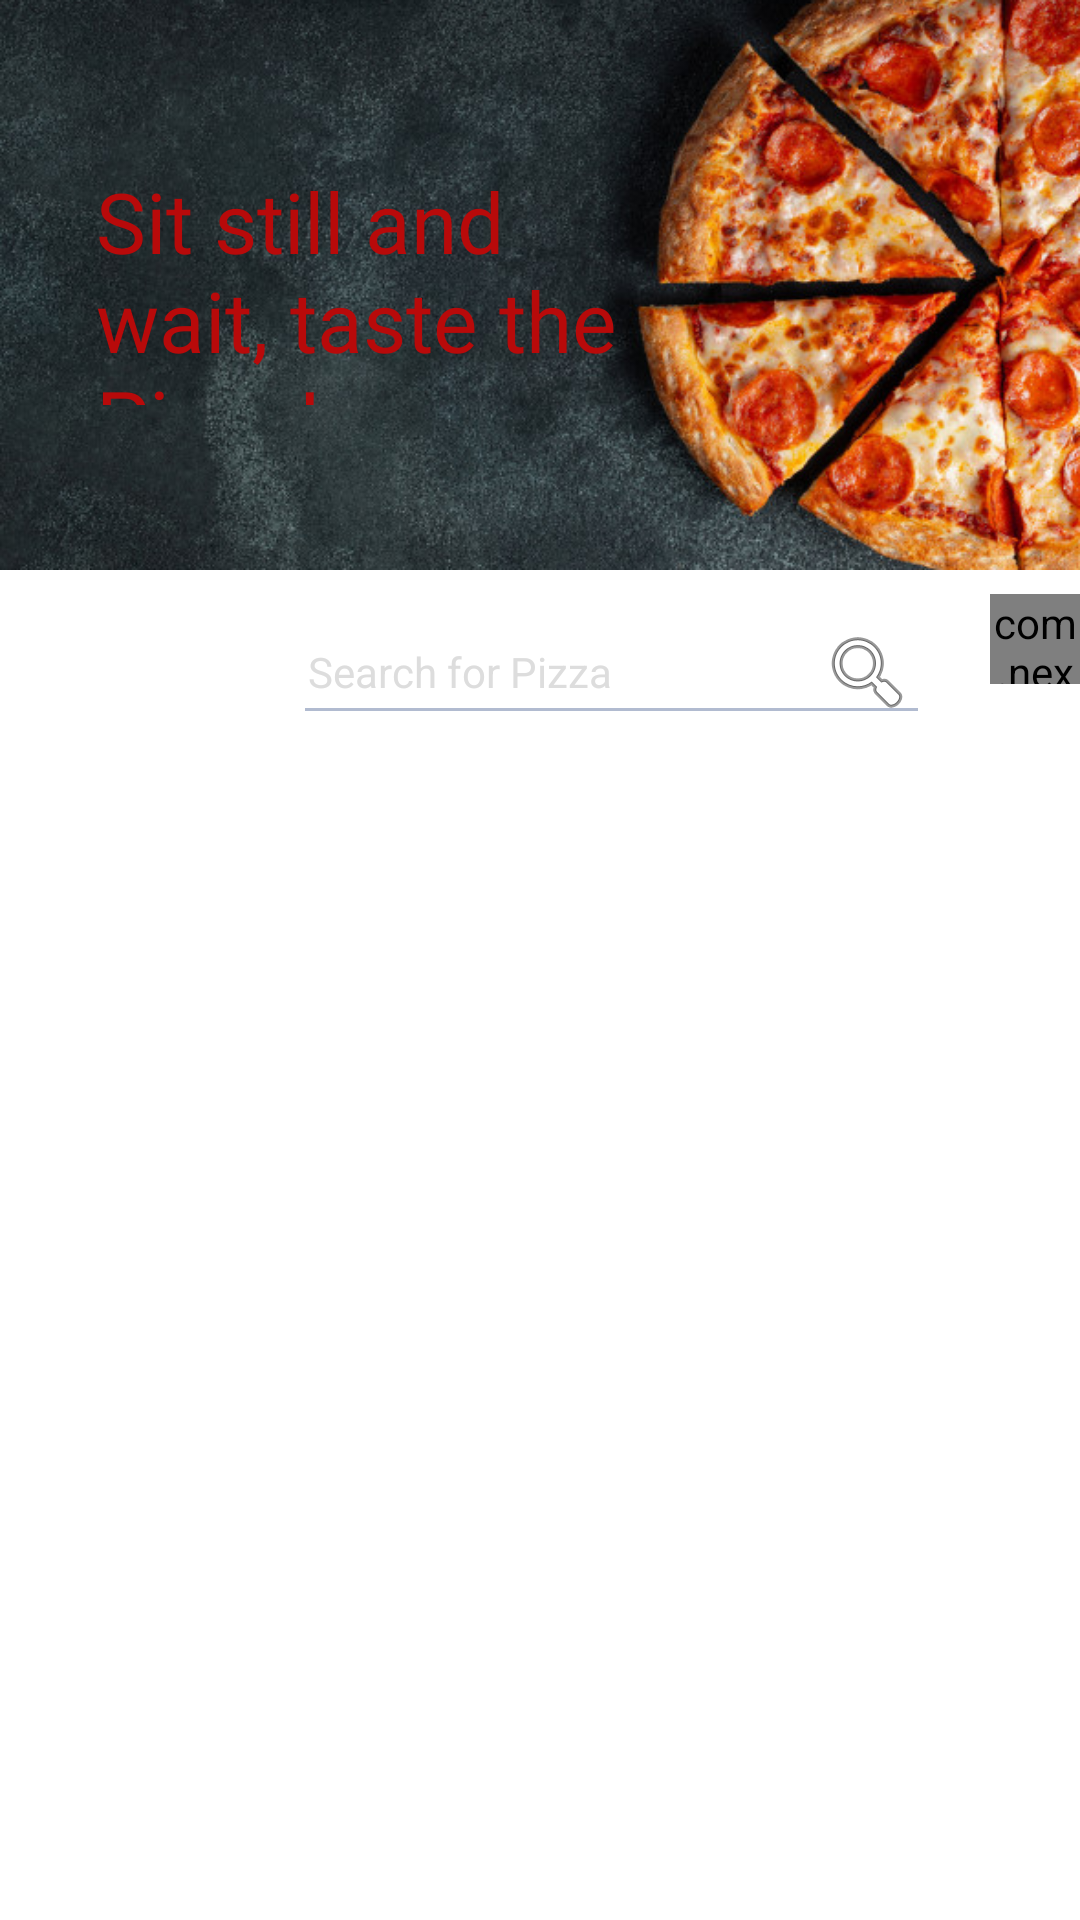

Reconstruct the res/layout file that produces this screen, plus the resources it refers to.
<!-- AndroidManifest.xml: application theme Theme.PizzaHub -->
<!-- res/layout/fragment_home.xml -->
<?xml version="1.0" encoding="utf-8"?>
<LinearLayout xmlns:android="http://schemas.android.com/apk/res/android"
    xmlns:app="http://schemas.android.com/apk/res-auto"
    android:id="@+id/mainLayout"
    android:layout_width="match_parent"
    android:layout_height="match_parent"
    android:background="?attr/colorOnPrimary"
    android:orientation="vertical">

    <LinearLayout
        android:layout_width="match_parent"
        android:layout_height="190dp"
        android:background="@drawable/pizzahome">

        <TextView
            android:id="@+id/textView3"
            android:layout_width="198dp"
            android:layout_height="80dp"
            android:layout_gravity="center_vertical"
            android:layout_marginLeft="32dp"
            android:fontFamily="@font/patrick_hand"
            android:text="Sit still and wait, taste the Pizza!"
            android:textColor="@color/main_red"
            android:textSize="28sp" />
    </LinearLayout>

    <LinearLayout
        android:layout_width="match_parent"
        android:layout_height="wrap_content"
        android:layout_marginTop="8dp"
        android:gravity="right"
        android:orientation="horizontal">

        <LinearLayout
            android:layout_width="wrap_content"
            android:layout_height="wrap_content"
            android:layout_marginTop="5dp">

            <EditText
                android:id="@+id/etSearch"
                android:layout_width="wrap_content"
                android:layout_height="wrap_content"

                android:layout_gravity="right"
                android:layout_marginTop="8dp"
                android:backgroundTint="#b1bbd0"
                android:drawableRight="@android:drawable/ic_menu_search"
                android:ems="13"
                android:hint="Search for Pizza"
                android:inputType="textPersonName"
                android:padding="5dp"
                android:textColorHint="#dddddd"
                android:textSize="14sp" />
        </LinearLayout>

        <FrameLayout
            android:id="@+id/btnCart"
            android:layout_width="50dp"
            android:layout_height="50dp"
            android:layout_gravity="right">

            <ImageView
                android:id="@+id/cartButton"
                android:layout_width="wrap_content"
                android:layout_height="wrap_content"
                android:layout_gravity="right"
                android:paddingTop="15dp"
                android:paddingRight="20dp"

                android:src="@drawable/ic_baseline_shopping_cart_24" />

            <com.nex3z.notificationbadge.NotificationBadge
                android:id="@+id/badge"
                android:layout_width="30dp"
                android:layout_height="30dp"
                android:layout_gravity="right"></com.nex3z.notificationbadge.NotificationBadge>


        </FrameLayout>

    </LinearLayout>


    <androidx.recyclerview.widget.RecyclerView
        android:id="@+id/recycler_pizza"
        android:layout_width="match_parent"
        android:layout_height="match_parent"
        android:layout_marginTop="8dp"
        android:layout_marginBottom="5dp"

        app:layout_constraintTop_toBottomOf="@+id/etSearch" />
</LinearLayout>
<!-- resources referenced by this layout -->
<resources>
  <color name="main_red">#B80A0A</color>
  <!-- drawable pizzahome: png bitmap (drawable-v24, 404784 bytes) -->
  <style name="Theme.PizzaHub" parent="Theme.MaterialComponents.DayNight.DarkActionBar">
          
          <item name="colorPrimary">@color/main_red</item>
          <item name="colorPrimaryVariant">@color/main_red</item>
          <item name="colorOnPrimary">@color/white</item>
          
          <item name="colorSecondary">@color/teal_200</item>
          <item name="colorSecondaryVariant">@color/teal_700</item>
          <item name="colorOnSecondary">@color/black</item>
          
          <item name="android:statusBarColor" tools:targetApi="l">?attr/colorPrimaryVariant</item>
          
      </style>
  <color name="white">#FFFFFFFF</color>
  <color name="teal_200">#FF03DAC5</color>
  <color name="teal_700">#FF018786</color>
  <color name="black">#FF000000</color>
</resources>
